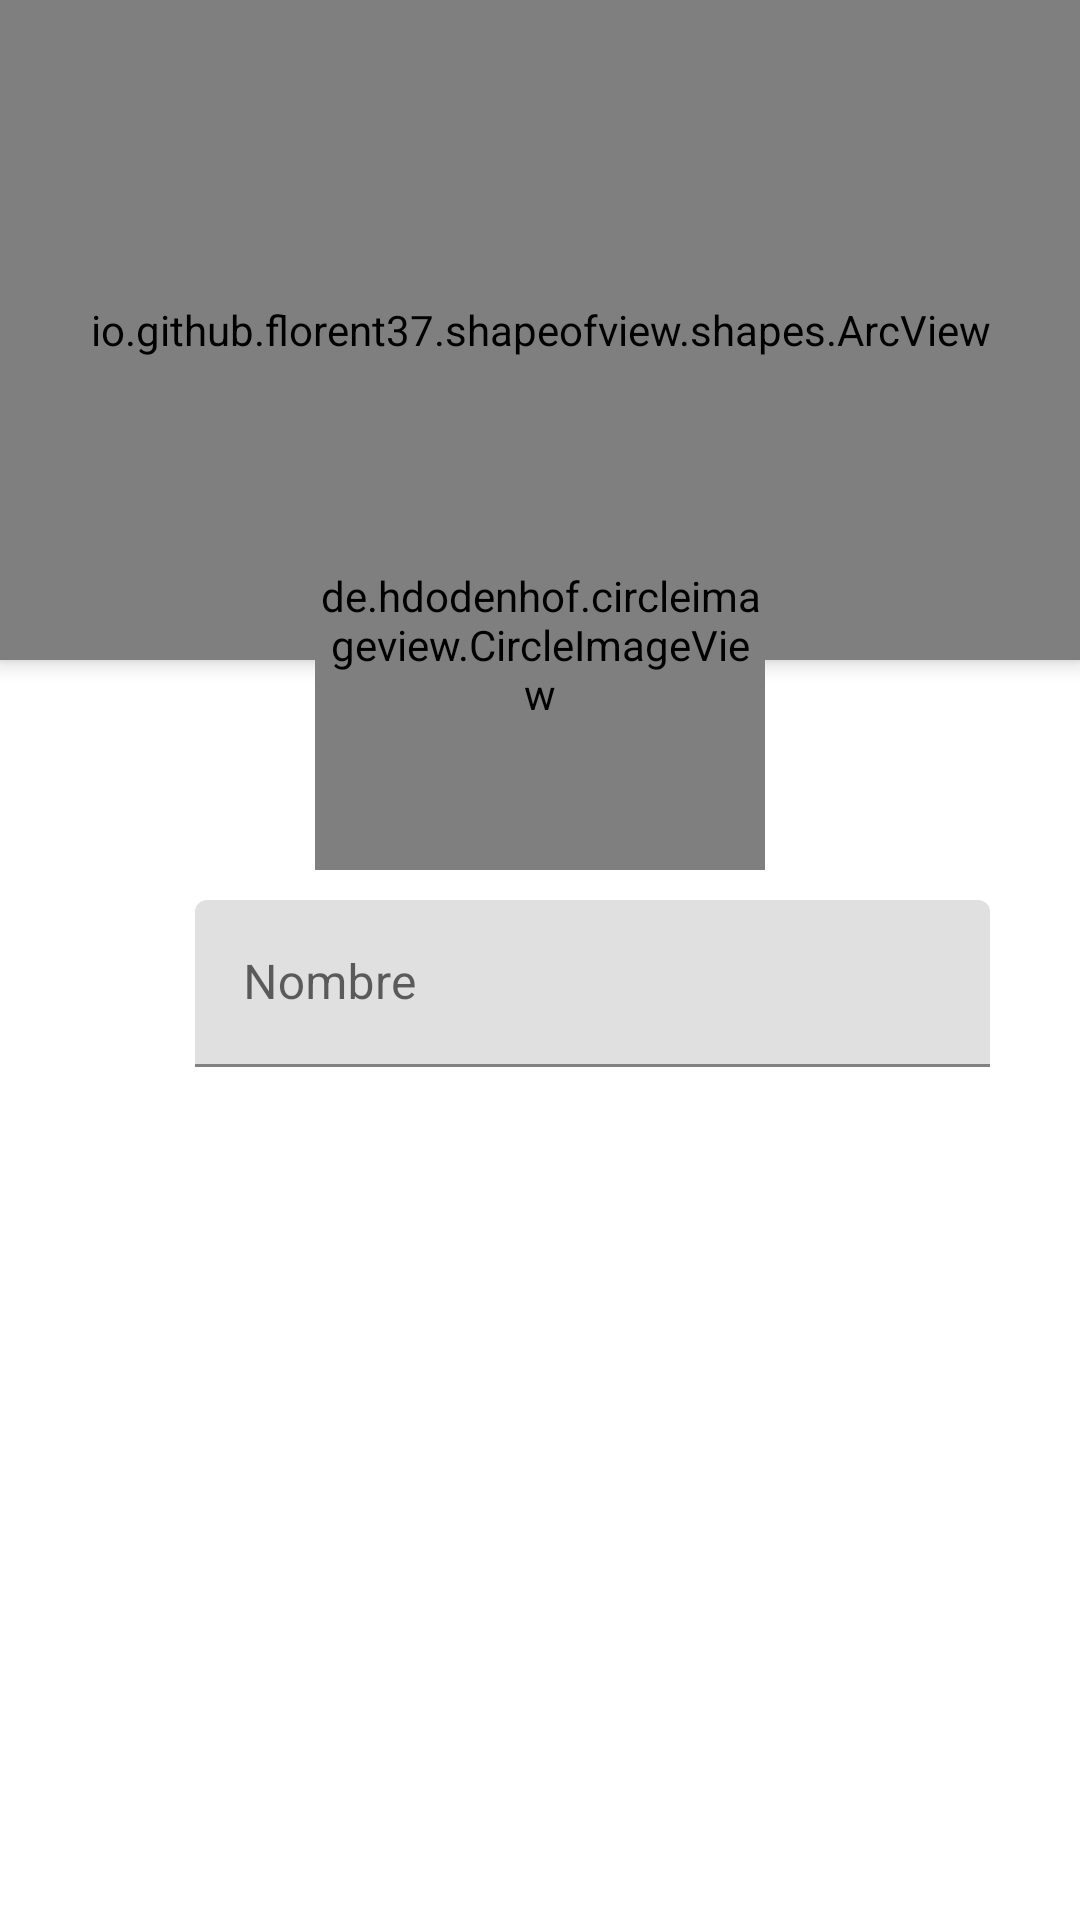

Layout XML and referenced resources for this Android screen:
<!-- AndroidManifest.xml: application theme Theme.SocialMediaGamer_Udemy -->
<!-- res/layout/activity_complete_profile.xml -->
<?xml version="1.0" encoding="utf-8"?>
<androidx.coordinatorlayout.widget.CoordinatorLayout xmlns:android="http://schemas.android.com/apk/res/android"
    xmlns:app="http://schemas.android.com/apk/res-auto"
    xmlns:tools="http://schemas.android.com/tools"
    android:layout_width="match_parent"
    android:layout_height="match_parent"
    android:fitsSystemWindows="true"
    tools:context=".RegisterActivity">

    <LinearLayout
        android:layout_width="match_parent"
        android:layout_height="match_parent"
        android:orientation="vertical">

        <io.github.florent37.shapeofview.shapes.ArcView
            android:layout_width="match_parent"
            android:layout_height="220dp"
            android:elevation="4dp"

            app:shape_arc_height="20dp"
            app:shape_arc_position="bottom">

            <View
                android:layout_width="match_parent"
                android:layout_height="match_parent"
                android:background="@color/orange" />

            <TextView
                android:layout_width="match_parent"
                android:layout_height="match_parent"
                android:layout_marginBottom="40dp"
                android:gravity="center"
                android:text="Mi información"
                android:textAlignment="center"
                android:textColor="@color/white"
                android:textSize="25dp"
                android:textStyle="bold" />

        </io.github.florent37.shapeofview.shapes.ArcView>

        <LinearLayout
            android:layout_width="match_parent"
            android:layout_height="wrap_content"
            android:layout_marginLeft="30dp"
            android:layout_marginTop="80dp"
            android:layout_marginRight="30dp"
            android:orientation="horizontal">

            <ImageView
                android:layout_width="30dp"
                android:layout_height="30dp"
                android:layout_marginTop="20dp"
                android:layout_marginRight="5dp"
                android:src="@drawable/ic_person_pin" />

            <com.google.android.material.textfield.TextInputLayout
                android:layout_width="match_parent"
                android:layout_height="wrap_content">

                <com.google.android.material.textfield.TextInputEditText
                    android:id="@+id/textInputUserName"
                    android:layout_width="match_parent"
                    android:layout_height="wrap_content"
                    android:hint="Nombre"
                    android:inputType="textEmailAddress" />
            </com.google.android.material.textfield.TextInputLayout>

        </LinearLayout>




    </LinearLayout>


    <Button
        android:id="@+id/btnConfirm"
        android:layout_width="match_parent"
        android:layout_height="wrap_content"
        android:layout_gravity="bottom"
        android:layout_margin="20dp"
        android:layout_marginTop="10dp"
        android:background="@drawable/rounded_button"
        android:backgroundTint="@color/orange"
        android:text="Guardar"
        android:textColor="@color/white" />

    <de.hdodenhof.circleimageview.CircleImageView
        android:layout_width="150dp"
        android:layout_height="150dp"
        android:layout_gravity="top|center"
        android:layout_marginTop="140dp"
        app:civ_border_color="#eeeeee"
        app:civ_border_width="5dp"
        app:civ_circle_background_color="@color/white"
        android:src="@drawable/ic_person_gray" />


</androidx.coordinatorlayout.widget.CoordinatorLayout>
<!-- resources referenced by this layout -->
<resources>
  <color name="orange">#FF5722</color>
  <color name="white">#FFFFFFFF</color>
  <style name="Theme.SocialMediaGamer_Udemy" parent="Theme.MaterialComponents.DayNight.DarkActionBar">
          
          <item name="colorPrimary">@color/purple_500</item>
          <item name="colorPrimaryVariant">@color/purple_700</item>
          <item name="colorOnPrimary">@color/white</item>
          
          <item name="colorSecondary">@color/teal_200</item>
          <item name="colorSecondaryVariant">@color/teal_700</item>
          <item name="colorOnSecondary">@color/black</item>
          
          <item name="android:statusBarColor" tools:targetApi="l">?attr/colorPrimaryVariant</item>
          
      </style>
  <color name="purple_500">#FF5722</color>
  <color name="purple_700">#FF5722</color>
  <color name="teal_200">#FF03DAC5</color>
  <color name="teal_700">#FF018786</color>
  <color name="black">#FF000000</color>
</resources>
